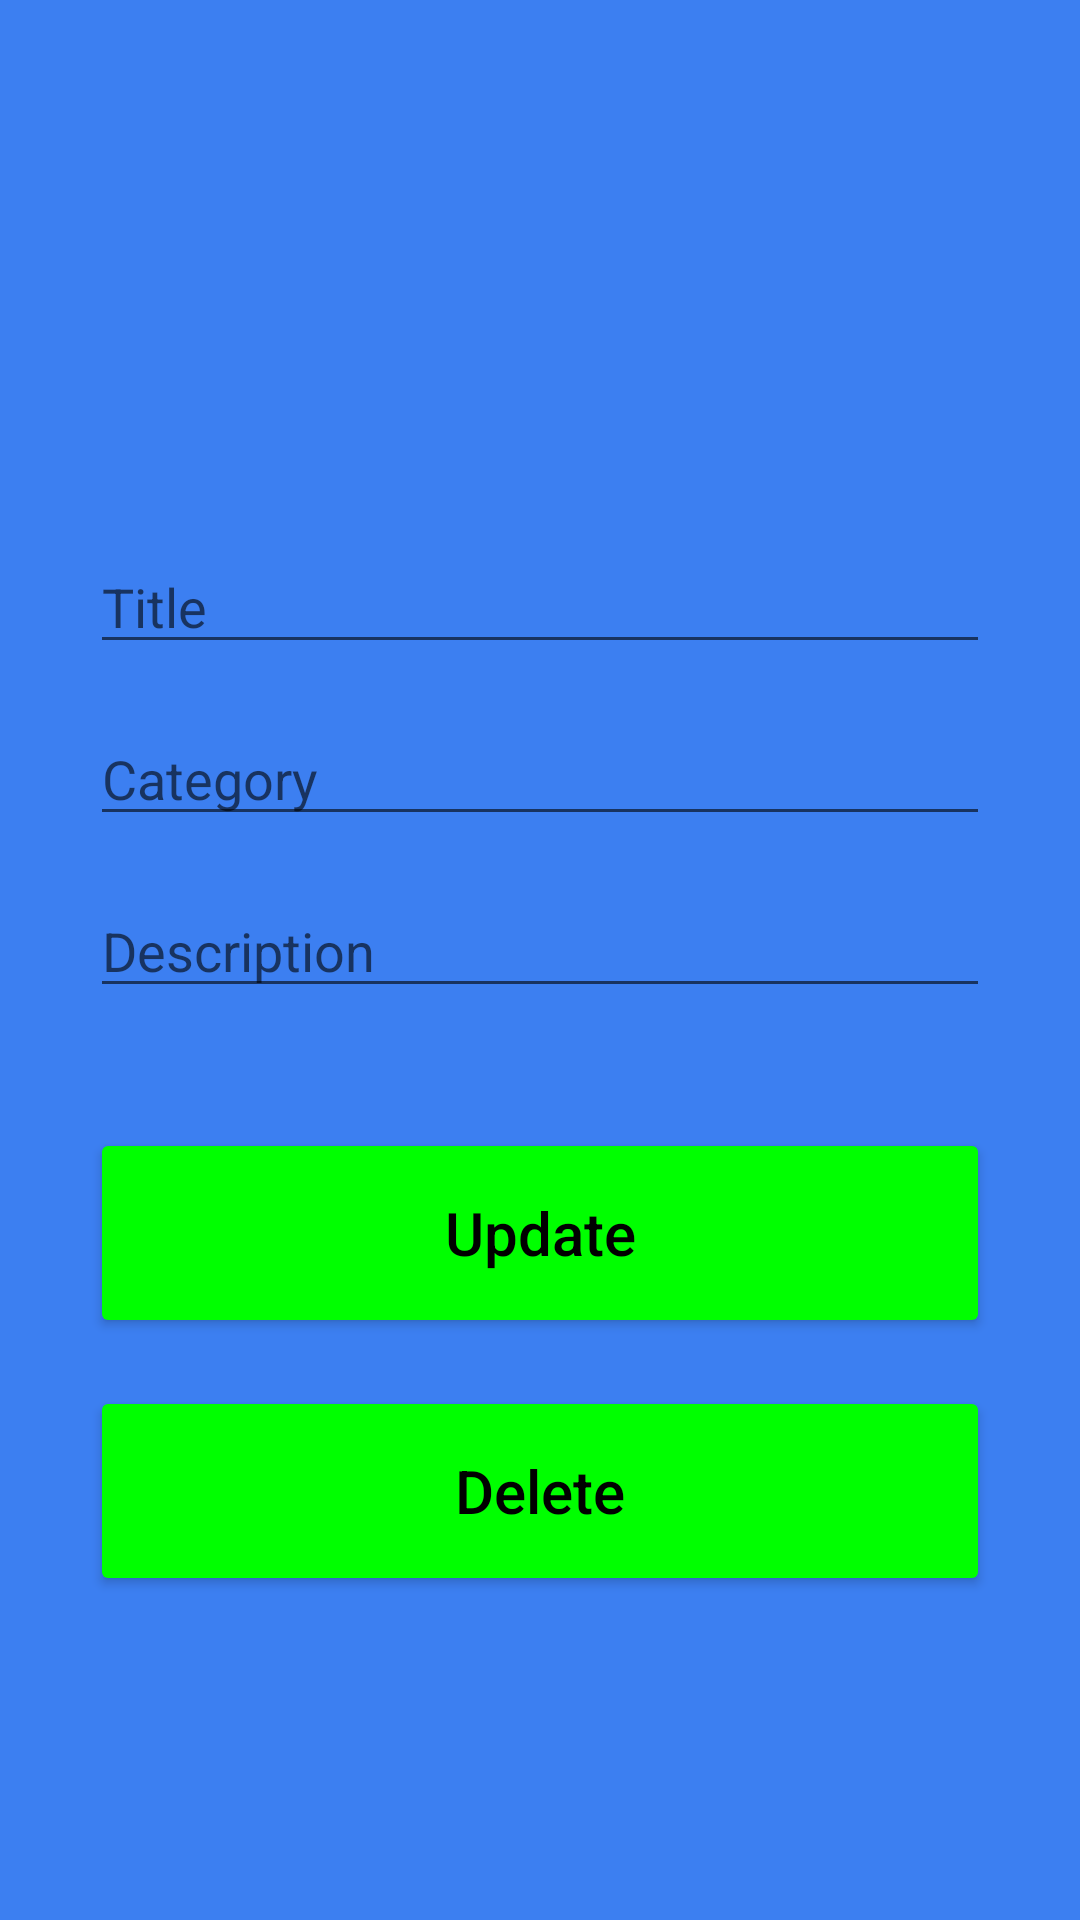

The Android layout XML behind this screen, and the referenced resources:
<!-- AndroidManifest.xml: application theme Theme.Tugas_UAS_AKB_If3_10119115 -->
<!-- res/layout/activity_update.xml -->
<?xml version="1.0" encoding="utf-8"?>
<androidx.constraintlayout.widget.ConstraintLayout xmlns:android="http://schemas.android.com/apk/res/android"
    xmlns:app="http://schemas.android.com/apk/res-auto"
    xmlns:tools="http://schemas.android.com/tools"
    android:layout_width="match_parent"
    android:layout_height="match_parent"
    tools:context=".AddActivity"
    android:padding="30dp"
    android:background="#3C7FF1">

    <EditText
        android:id="@+id/title_input2"
        android:layout_width="match_parent"
        android:layout_height="wrap_content"
        android:layout_marginTop="150dp"
        android:ems="10"
        android:hint="Title"
        android:inputType="textPersonName"
        app:layout_constraintEnd_toEndOf="parent"
        app:layout_constraintStart_toStartOf="parent"
        app:layout_constraintTop_toTopOf="parent" />

    <EditText
        android:id="@+id/author_input2"
        android:layout_width="match_parent"
        android:layout_height="wrap_content"
        android:layout_marginTop="16dp"
        android:ems="10"
        android:hint="Category"
        android:inputType="textPersonName"
        app:layout_constraintEnd_toEndOf="parent"
        app:layout_constraintStart_toStartOf="parent"
        app:layout_constraintTop_toBottomOf="@+id/title_input2" />

    <EditText
        android:id="@+id/pages_input2"
        android:layout_width="match_parent"
        android:layout_height="wrap_content"
        android:layout_marginTop="16dp"
        android:ems="10"
        android:hint="Description"
        android:inputType="textPersonName"
        app:layout_constraintEnd_toEndOf="parent"
        app:layout_constraintStart_toStartOf="parent"
        app:layout_constraintTop_toBottomOf="@+id/author_input2" />

    <EditText
        android:id="@+id/date_input2"
        android:layout_width="match_parent"
        android:layout_height="wrap_content"
        android:layout_marginTop="16dp"
        android:ems="10"
        android:hint="Date"
        android:inputType="number"
        android:visibility="gone"
        app:layout_constraintEnd_toEndOf="parent"
        app:layout_constraintStart_toStartOf="parent"
        app:layout_constraintTop_toBottomOf="@+id/author_input2" />

    <Button
        android:id="@+id/update_button"
        android:layout_width="match_parent"
        android:layout_height="70dp"
        android:layout_marginTop="40dp"
        android:text="Update"
        android:textSize="20sp"
        android:textAllCaps="false"
        app:layout_constraintEnd_toEndOf="parent"
        app:layout_constraintStart_toStartOf="parent"
        android:textColor="@android:color/black"
        android:theme="@style/buttonstyle"
        app:layout_constraintTop_toBottomOf="@+id/pages_input2" />

    <Button
        android:id="@+id/delete_button"
        android:layout_width="match_parent"
        android:layout_height="70dp"
        android:layout_marginTop="16dp"
        android:text="Delete"
        android:textAllCaps="false"
        android:textSize="20sp"
        app:layout_constraintEnd_toEndOf="parent"
        app:layout_constraintStart_toStartOf="parent"
        android:textColor="@android:color/black"
        android:theme="@style/buttonstyle"
        app:layout_constraintTop_toBottomOf="@+id/update_button" />

</androidx.constraintlayout.widget.ConstraintLayout>
<!-- resources referenced by this layout -->
<resources>
  <style name="buttonstyle" parent="Theme.AppCompat.Light">
      <item name="colorControlHighlight">@color/orange</item>
      <item name="colorButtonNormal">@color/green</item>
  </style>
  <style name="Theme.Tugas_UAS_AKB_If3_10119115" parent="Theme.MaterialComponents.DayNight.DarkActionBar">
          
          <item name="colorPrimary">@color/purple_500</item>
          <item name="colorPrimaryVariant">@color/purple_700</item>
          <item name="colorOnPrimary">@color/white</item>
          
          <item name="colorSecondary">@color/teal_200</item>
          <item name="colorSecondaryVariant">@color/teal_700</item>
          <item name="colorOnSecondary">@color/black</item>
          
          <item name="android:statusBarColor" tools:targetApi="l">?attr/colorPrimaryVariant</item>
          
      </style>
  <color name="orange">#FFA500 </color>
  <color name="green">#00FF00</color>
  <color name="purple_500">#FF6200EE</color>
  <color name="purple_700">#FF3700B3</color>
  <color name="white">#FFFFFFFF</color>
  <color name="teal_200">#FF03DAC5</color>
  <color name="teal_700">#FF018786</color>
  <color name="black">#FF000000</color>
</resources>
